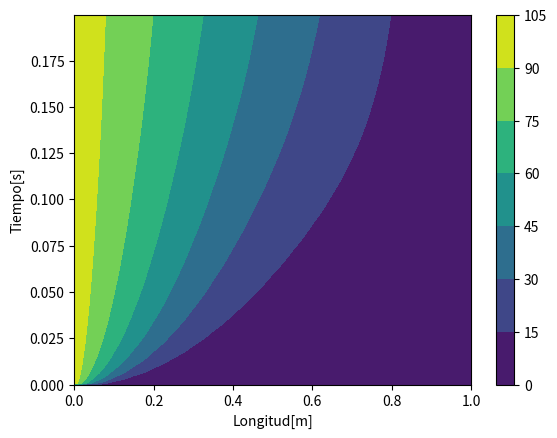

Write Python code to recreate this figure.
# -*- coding: utf-8 -*-
"""
Created on Mon Sep 25 16:42:29 2023

@author: x
"""
import numpy as np
import matplotlib.pyplot as plt
from scipy.integrate import odeint,solve_ivp

# CONDUCCION DE CALOR#
#Método de Euler adelantado#
def euler(Nt,dx,dt,u0,L,alpha,uf_1,uf_2):
    #parametros de estabilidad
    mu = (dt/(dx**2))
    x = np.arange(0, L+dx, dx)
    t = np.arange(0, Nt*dt, dt)
    sol = np.zeros((Nt,len(x)))
    u_n = np.zeros(len(x))
    #calculo de C I
    u0 = u0(x)
    #aplicamos C I
    u = u0
    # condiciones de frontera
    u[0] = uf_1
    u[-1] = uf_2
    
    
    for n in range(Nt):
        u[0] = uf_1
        u[-1] = uf_2
        u_n[1:-1] = u[1:-1] + mu*(u[:-2] - 2*u[1:-1] + u[2:])
        u = u_n
        sol[n] = u
    return x, t, mu, sol
#PARAMETROS DEL PROBLEMA:
alpha = 1
L = 1
sigma = 0.5
Nt = 500
dx = 0.05
dt = 0.0004
u0 = lambda x:np. zeros (len (x))
#Condiciones de frontera
T_1 = 100
T_2 = 0


###
x,t,mu,sol = euler(Nt, dx, dt, u0, L, alpha, T_1, T_2)

plt.figure(1)
plt.contourf(x,t,sol)
plt.ylabel('Tiempo[s]')
plt.xlabel('Longitud[m]')
plt.colorbar()

    
